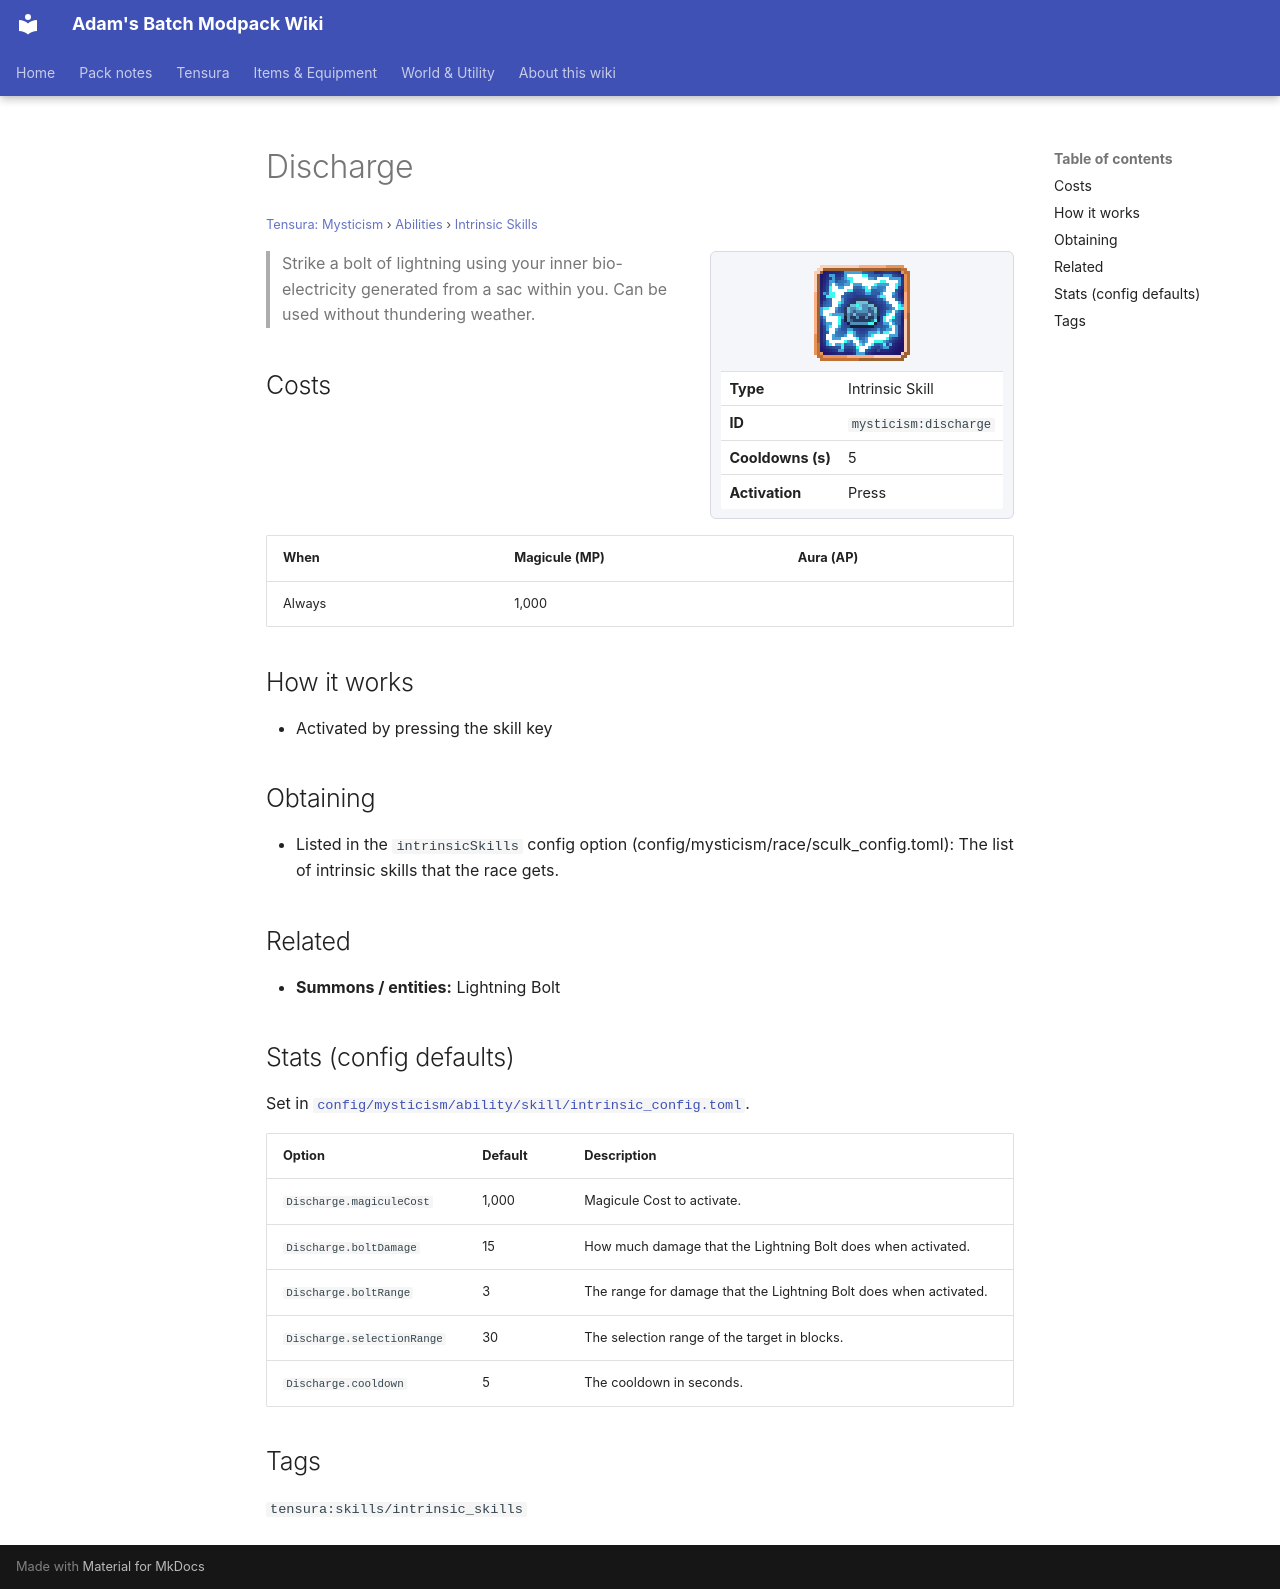

repository: Proteus-Nell/Adams-Batch-MC-Modpack-Wiki · page: tensura-mysticism/abilities/intrinsic-skills/discharge/index.html · generator: mkdocs

# Discharge

<small>[Tensura: Mysticism](../../index.md) &rsaquo; [Abilities](../index.md) &rsaquo; [Intrinsic Skills](index.md)</small>

<div class="infobox" markdown>

![Discharge](../../../assets/icons/mysticism/skill/discharge.png)

| | |
|---|---|
| **Type** | Intrinsic Skill |
| **ID** | `mysticism:discharge` |
| **Cooldowns (s)** | 5 |
| **Activation** | Press |

</div>

> Strike a bolt of lightning using your inner bio-electricity generated from a sac within you. Can be used without thundering weather.

## Costs

| When | Magicule (MP) | Aura (AP) |
|---|---|---|
| Always | 1,000 |  |

## How it works

- Activated by pressing the skill key

## Obtaining

- Listed in the `intrinsicSkills` config option (config/mysticism/race/sculk_config.toml): The list of intrinsic skills that the race gets.

## Related

- **Summons / entities:** Lightning Bolt

## Stats (config defaults)

Set in [`config/mysticism/ability/skill/intrinsic_config.toml`](../../configs/config-mysticism-ability-skill-intrinsic-config.md).

| Option | Default | Description |
|---|---|---|
| `Discharge.magiculeCost` | 1,000 | Magicule Cost to activate. |
| `Discharge.boltDamage` | 15 | How much damage that the Lightning Bolt does when activated. |
| `Discharge.boltRange` | 3 | The range for damage that the Lightning Bolt does when activated. |
| `Discharge.selectionRange` | 30 | The selection range of the target in blocks. |
| `Discharge.cooldown` | 5 | The cooldown in seconds. |

## Tags

`tensura:skills/intrinsic_skills`
